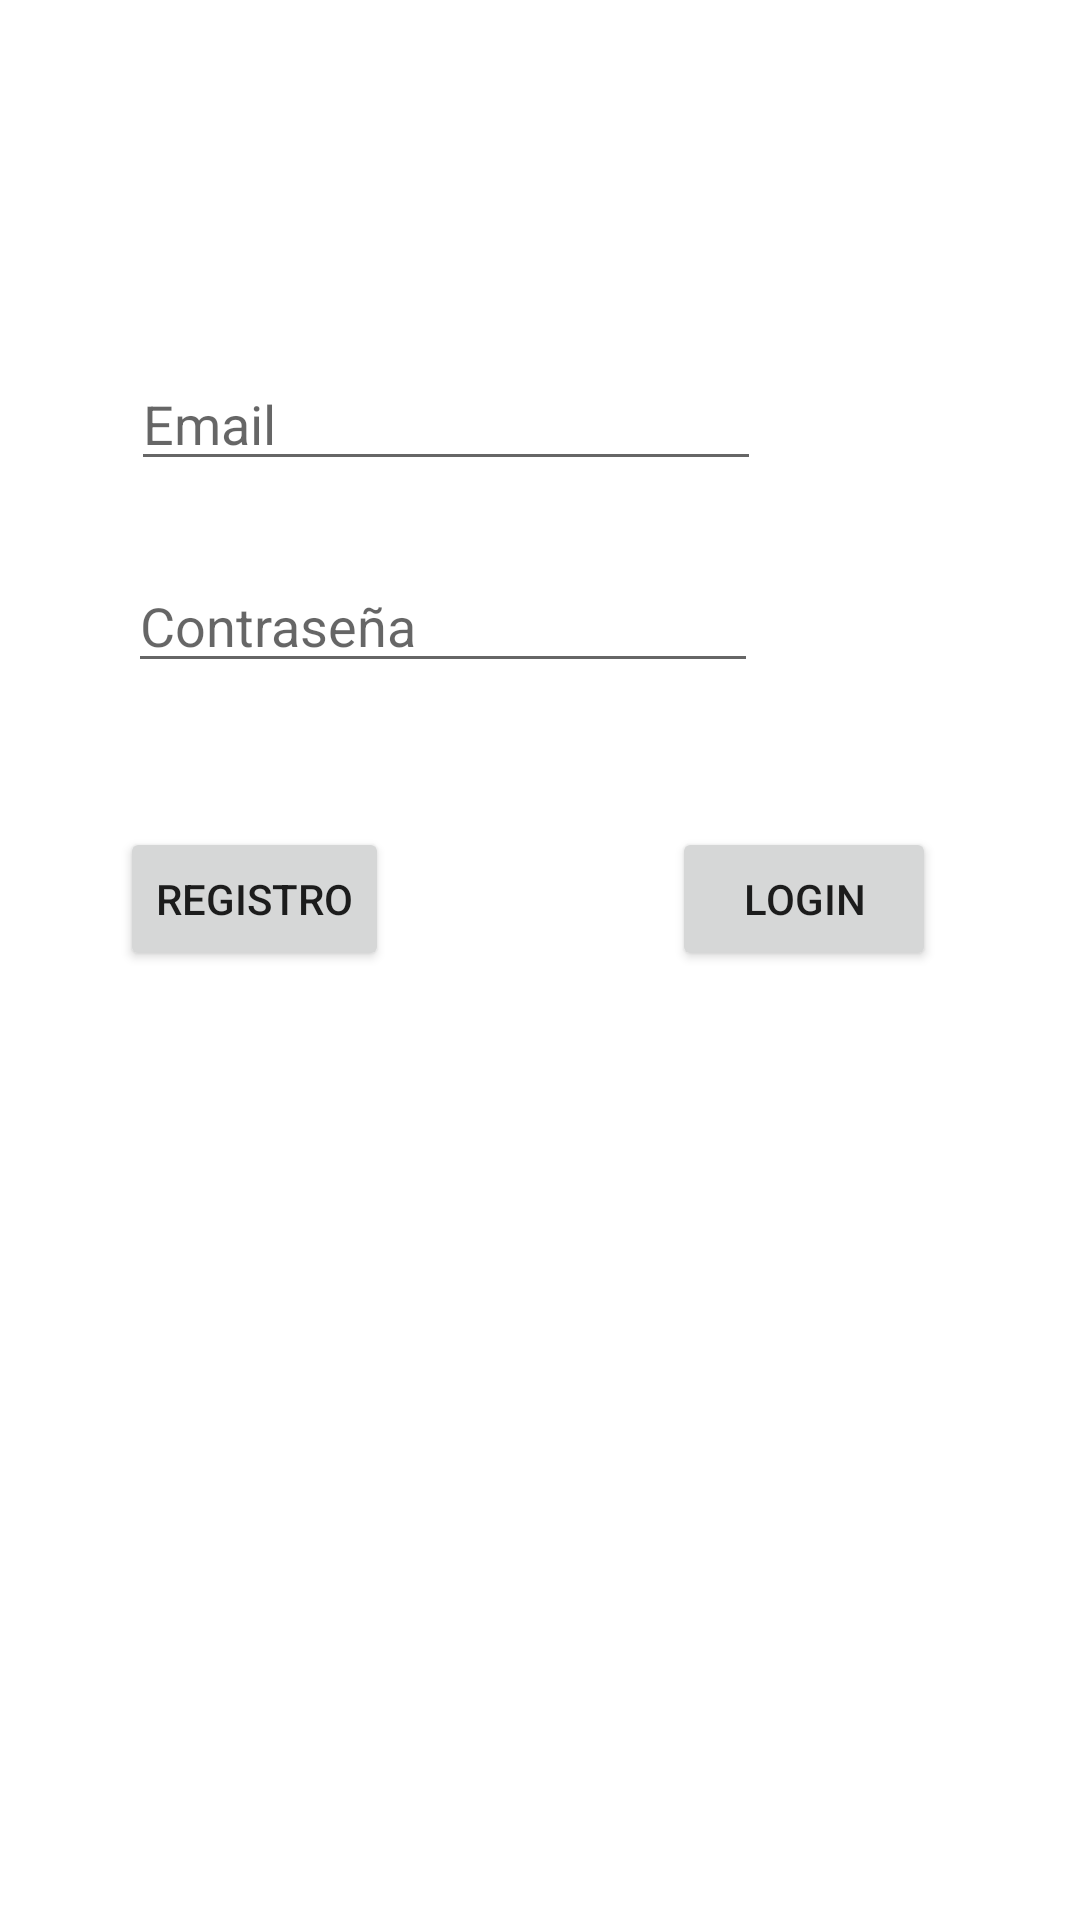

Reconstruct the res/layout file that produces this screen, plus the resources it refers to.
<!-- AndroidManifest.xml: application theme Theme.PMDM09Firebase -->
<!-- res/layout/activity_login.xml -->
<?xml version="1.0" encoding="utf-8"?>
<androidx.constraintlayout.widget.ConstraintLayout xmlns:android="http://schemas.android.com/apk/res/android"
    xmlns:app="http://schemas.android.com/apk/res-auto"
    xmlns:tools="http://schemas.android.com/tools"
    android:layout_width="match_parent"
    android:layout_height="match_parent"
    tools:context=".LoginActivity">

    <EditText
        android:id="@+id/txtEmail"
        android:layout_width="wrap_content"
        android:layout_height="wrap_content"
        android:layout_marginStart="69dp"
        android:layout_marginTop="119dp"
        android:layout_marginEnd="132dp"
        android:ems="10"
        android:hint="Email"
        android:inputType="textPersonName"
        app:layout_constraintEnd_toEndOf="parent"
        app:layout_constraintStart_toStartOf="parent"
        app:layout_constraintTop_toTopOf="parent" />

    <EditText
        android:id="@+id/txtPassword"
        android:layout_width="wrap_content"
        android:layout_height="wrap_content"
        android:layout_marginStart="68dp"
        android:layout_marginTop="26dp"
        android:layout_marginEnd="133dp"
        android:ems="10"
        android:hint="Contraseña"
        android:inputType="textPersonName"
        app:layout_constraintEnd_toEndOf="parent"
        app:layout_constraintStart_toStartOf="parent"
        app:layout_constraintTop_toBottomOf="@+id/txtEmail" />

    <Button
        android:id="@+id/btnRegistro"
        android:layout_width="wrap_content"
        android:layout_height="wrap_content"
        android:layout_marginStart="40dp"
        android:layout_marginTop="48dp"
        android:text="Registro"
        app:layout_constraintStart_toStartOf="parent"
        app:layout_constraintTop_toBottomOf="@+id/txtPassword" />

    <Button
        android:id="@+id/btnLogin"
        android:layout_width="wrap_content"
        android:layout_height="wrap_content"
        android:layout_marginTop="48dp"
        android:layout_marginEnd="48dp"
        android:text="Login"
        app:layout_constraintEnd_toEndOf="parent"
        app:layout_constraintTop_toBottomOf="@+id/txtPassword" />
</androidx.constraintlayout.widget.ConstraintLayout>
<!-- resources referenced by this layout -->
<resources>
  <style name="Theme.PMDM09Firebase" parent="Theme.MaterialComponents.DayNight.DarkActionBar">
          
          <item name="colorPrimary">@color/purple_500</item>
          <item name="colorPrimaryVariant">@color/purple_700</item>
          <item name="colorOnPrimary">@color/white</item>
          
          <item name="colorSecondary">@color/teal_200</item>
          <item name="colorSecondaryVariant">@color/teal_700</item>
          <item name="colorOnSecondary">@color/black</item>
          
          <item name="android:statusBarColor">?attr/colorPrimaryVariant</item>
          
      </style>
  <!-- not gathered from this repository: default colours our renderer supplied (Android Studio template values) -->
  <color name="purple_500">#FF6200EE</color>
  <color name="purple_700">#FF3700B3</color>
  <color name="teal_200">#FF03DAC5</color>
  <color name="teal_700">#FF018786</color>
  <color name="black">#FF000000</color>
  <color name="white">#FFFFFFFF</color>
</resources>
